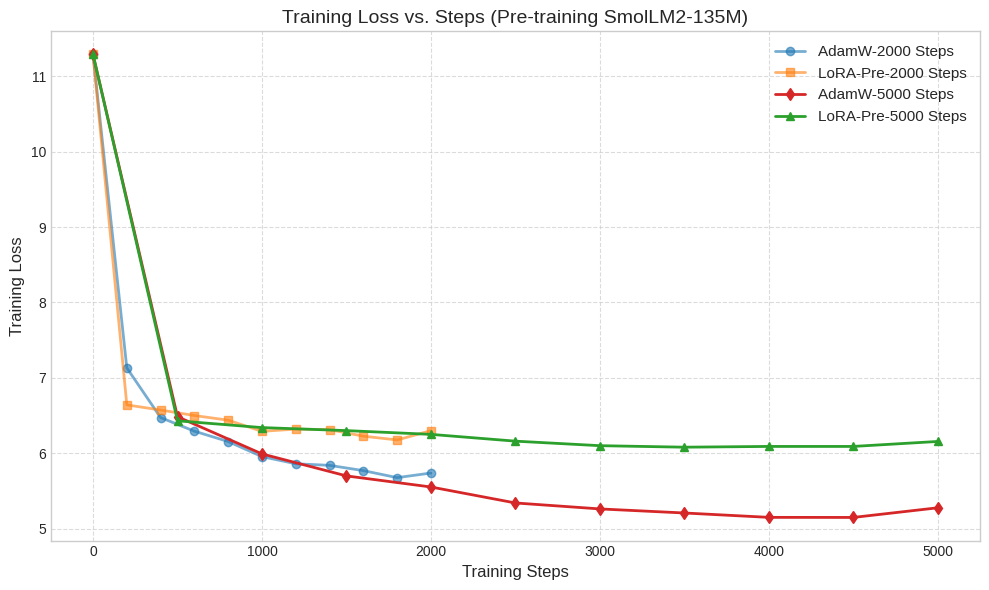
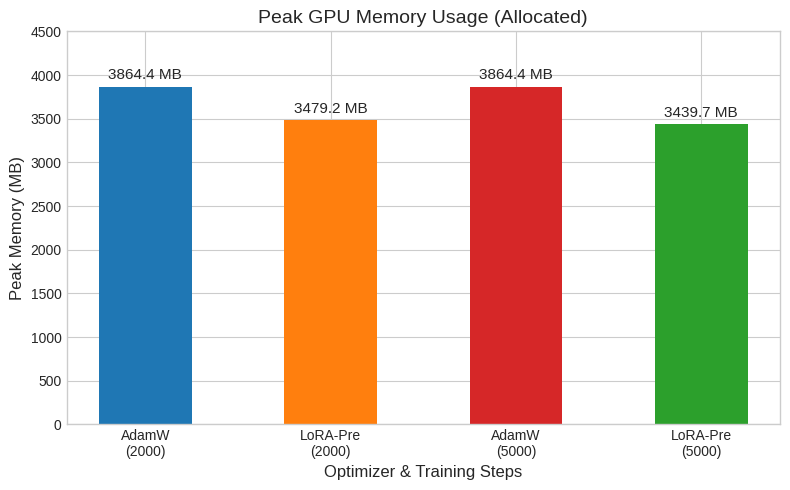

Generate these figures, in order, with matplotlib:
import matplotlib.pyplot as plt
import numpy as np

# 设置画图风格 (兼容不同版本matplotlib)
try:
    plt.style.use('seaborn-v0_8-whitegrid')
except:
    plt.style.use('seaborn')

# ==================== 数据准备 (严格对照日志) ====================
# 1. 2000步的数据点 (每200步取一个点，对应 epoch 0.1 ~ 1.0)
steps_2000 = list(range(0, 2001, 200))
adamw_2000 = [11.29, 7.132, 6.473, 6.292, 6.155, 5.955, 5.860, 5.839, 5.769, 5.676, 5.737]
lora_2000  = [11.29, 6.641, 6.573, 6.500, 6.438, 6.290, 6.320, 6.313, 6.226, 6.176, 6.299]

# 2. 5000步的数据点 (每500步取一个点，对应 epoch 0.1 ~ 1.0)
steps_5000 = list(range(0, 5001, 500))
adamw_5000 = [11.29, 6.484, 5.991, 5.699, 5.552, 5.340, 5.261, 5.207, 5.149, 5.148, 5.276]
lora_5000  = [11.29, 6.430, 6.340, 6.300, 6.250, 6.160, 6.100, 6.080, 6.090, 6.090, 6.156]

# ==================== 图1：Loss vs Steps 对比图 ====================
plt.figure(figsize=(10, 6))

plt.plot(steps_2000, adamw_2000, label='AdamW-2000 Steps', marker='o', color='#1f77b4', linewidth=2, alpha=0.6)
plt.plot(steps_2000, lora_2000, label='LoRA-Pre-2000 Steps', marker='s', color='#ff7f0e', linewidth=2, alpha=0.6)

plt.plot(steps_5000, adamw_5000, label='AdamW-5000 Steps', marker='d', color='#d62728', linewidth=2)
plt.plot(steps_5000, lora_5000, label='LoRA-Pre-5000 Steps', marker='^', color='#2ca02c', linewidth=2)

plt.title('Training Loss vs. Steps (Pre-training SmolLM2-135M)', fontsize=14)
plt.xlabel('Training Steps', fontsize=12)
plt.ylabel('Training Loss', fontsize=12)
plt.legend(fontsize=11)
plt.grid(True, linestyle='--', alpha=0.7)

# 保存图片
plt.tight_layout()
plt.savefig('loss_comparison.png', dpi=300)
print("图1已保存为 loss_comparison.png")

# ==================== 图2：峰值显存柱状图 ====================
plt.figure(figsize=(8, 5))

labels = ['AdamW\n(2000)', 'LoRA-Pre\n(2000)', 'AdamW\n(5000)', 'LoRA-Pre\n(5000)']
memory_usage = [3864.4, 3479.2, 3864.4, 3439.7] 
# 修正：4个柱子需要4种颜色
colors = ['#1f77b4', '#ff7f0e', '#d62728', '#2ca02c'] 

bars = plt.bar(labels, memory_usage, color=colors, width=0.5)

# 在柱状图上方标注具体数值
for bar in bars:
    yval = bar.get_height()
    plt.text(bar.get_x() + bar.get_width()/2, yval + 50, f'{yval} MB', ha='center', va='bottom', fontsize=11)

plt.title('Peak GPU Memory Usage (Allocated)', fontsize=14)
plt.xlabel('Optimizer & Training Steps', fontsize=12)
plt.ylabel('Peak Memory (MB)', fontsize=12)
plt.ylim(0, 4500) 

# 保存图片
plt.tight_layout()
plt.savefig('memory_comparison.png', dpi=300)
print("图2已保存为 memory_comparison.png")
